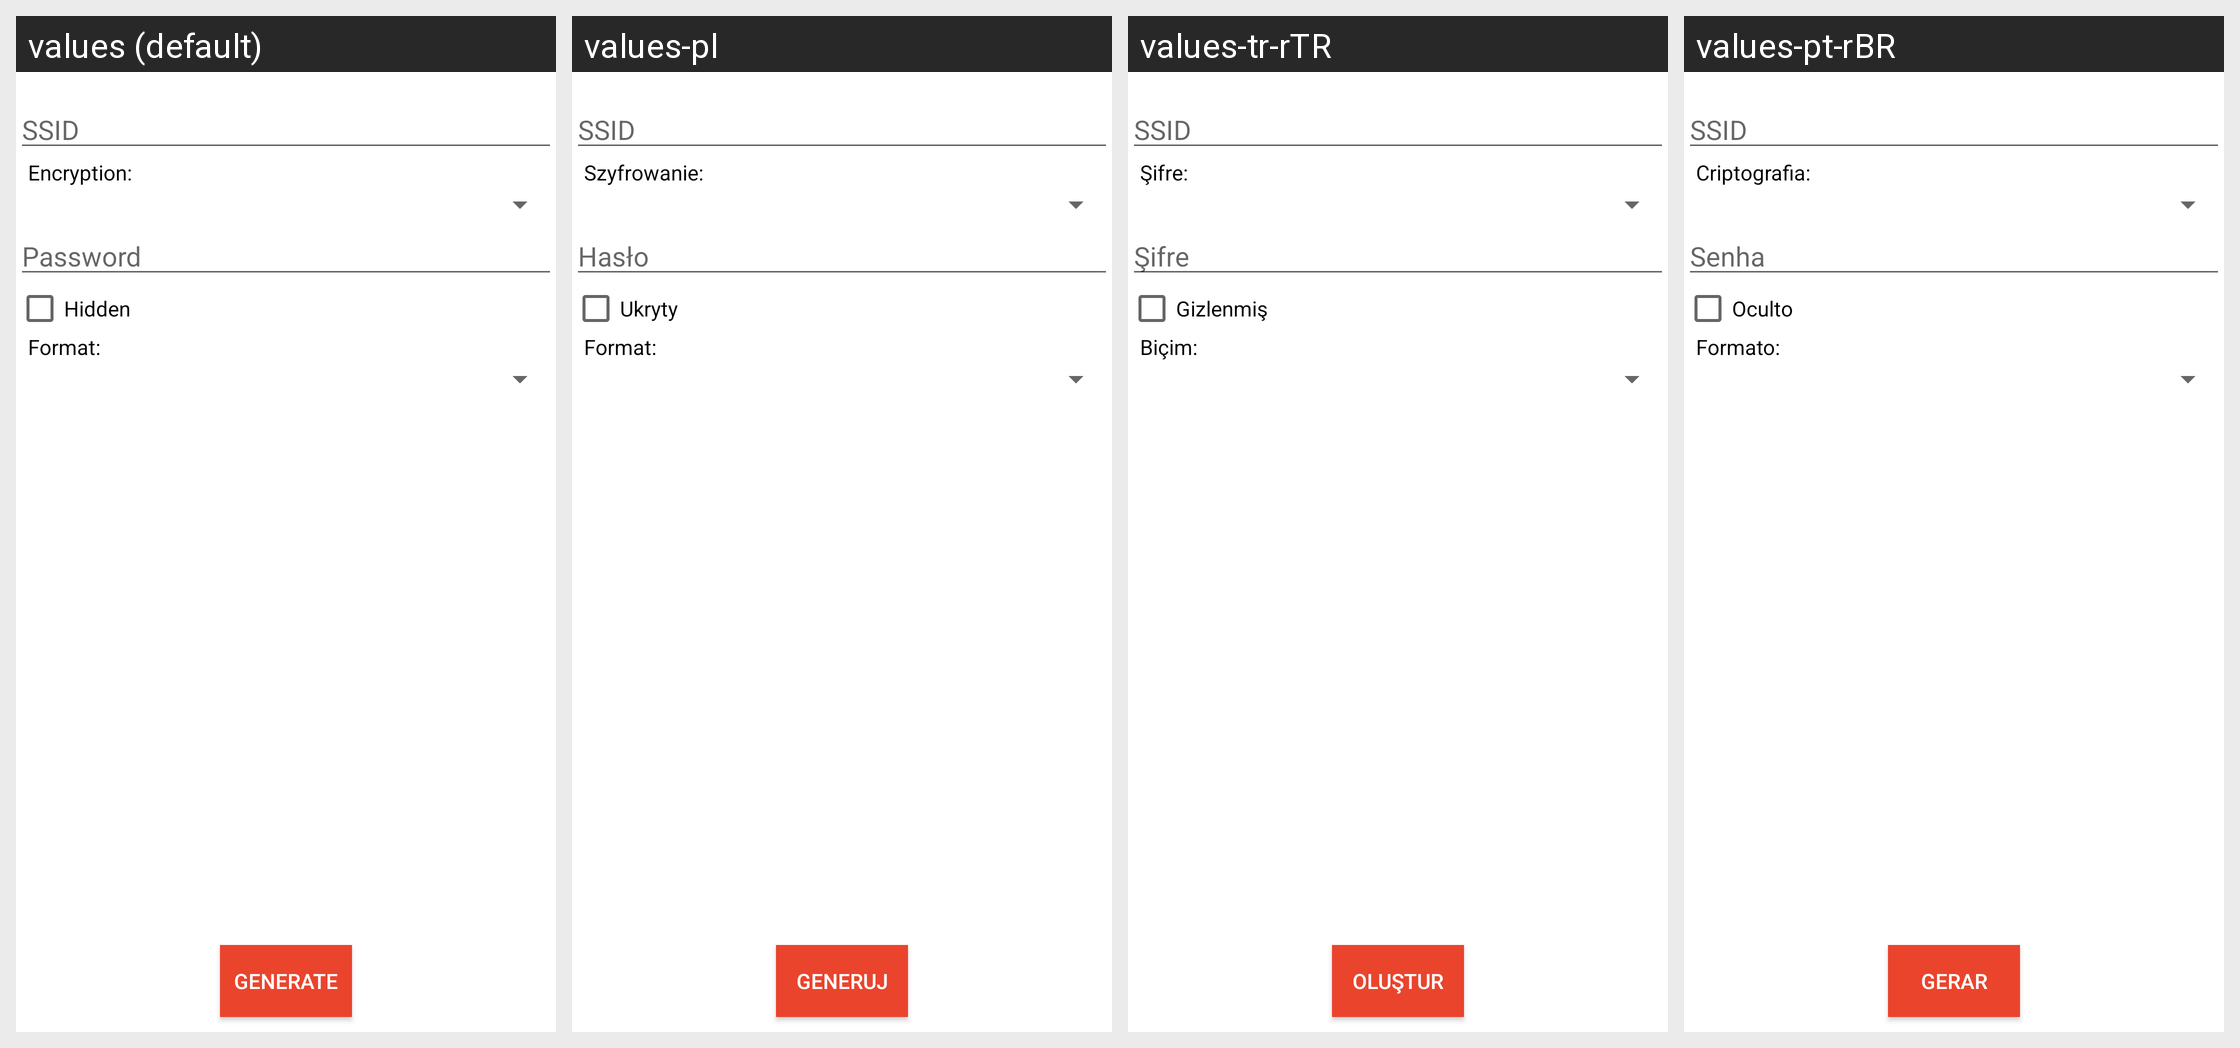

The Android screen above is rendered under several locales of the same app. Produce the string resources it draws, with the default and per-locale values.
Android screen res/layout/activity_wifi_generator.xml rendered under 4 locales, left to right: values (default), values-pl, values-tr-rTR, values-pt-rBR. Device: Nexus 5 (rendered at 1080×1920; each locale shown at half size, 540×960, under a caption strip naming it); theme AppTheme.
Other locales in the repository, not shown: values-de, values-es, values-eu, values-fr, values-hi, values-id, values-it, values-iw, values-pt-rPT, values-ru, values-sk, values-th, values-zh-rCN, values-zh-rTW.
Strings drawn on this screen, with the default value and each locale's value (text and hints the layout hard-codes, and strings that could not be matched under every locale, appear in the picture but are not listed):

hint_ssid
  values: SSID
  values-pl: SSID
  values-tr-rTR: SSID
  values-pt-rBR: SSID

tv_encryption
  values: Encryption:
  values-pl: Szyfrowanie:
  values-tr-rTR: Şifre:
  values-pt-rBR: Criptografia:

hint_password
  values: Password
  values-pl: Hasło
  values-tr-rTR: Şifre
  values-pt-rBR: Senha

cbHidden
  values: Hidden
  values-pl: Ukryty
  values-tr-rTR: Gizlenmiş
  values-pt-rBR: Oculto

tv_format
  values: Format:
  values-pl: Format:
  values-tr-rTR: Biçim:
  values-pt-rBR: Formato:

title_generate
  values: Generate
  values-pl: Generuj
  values-tr-rTR: Oluştur
  values-pt-rBR: Gerar
